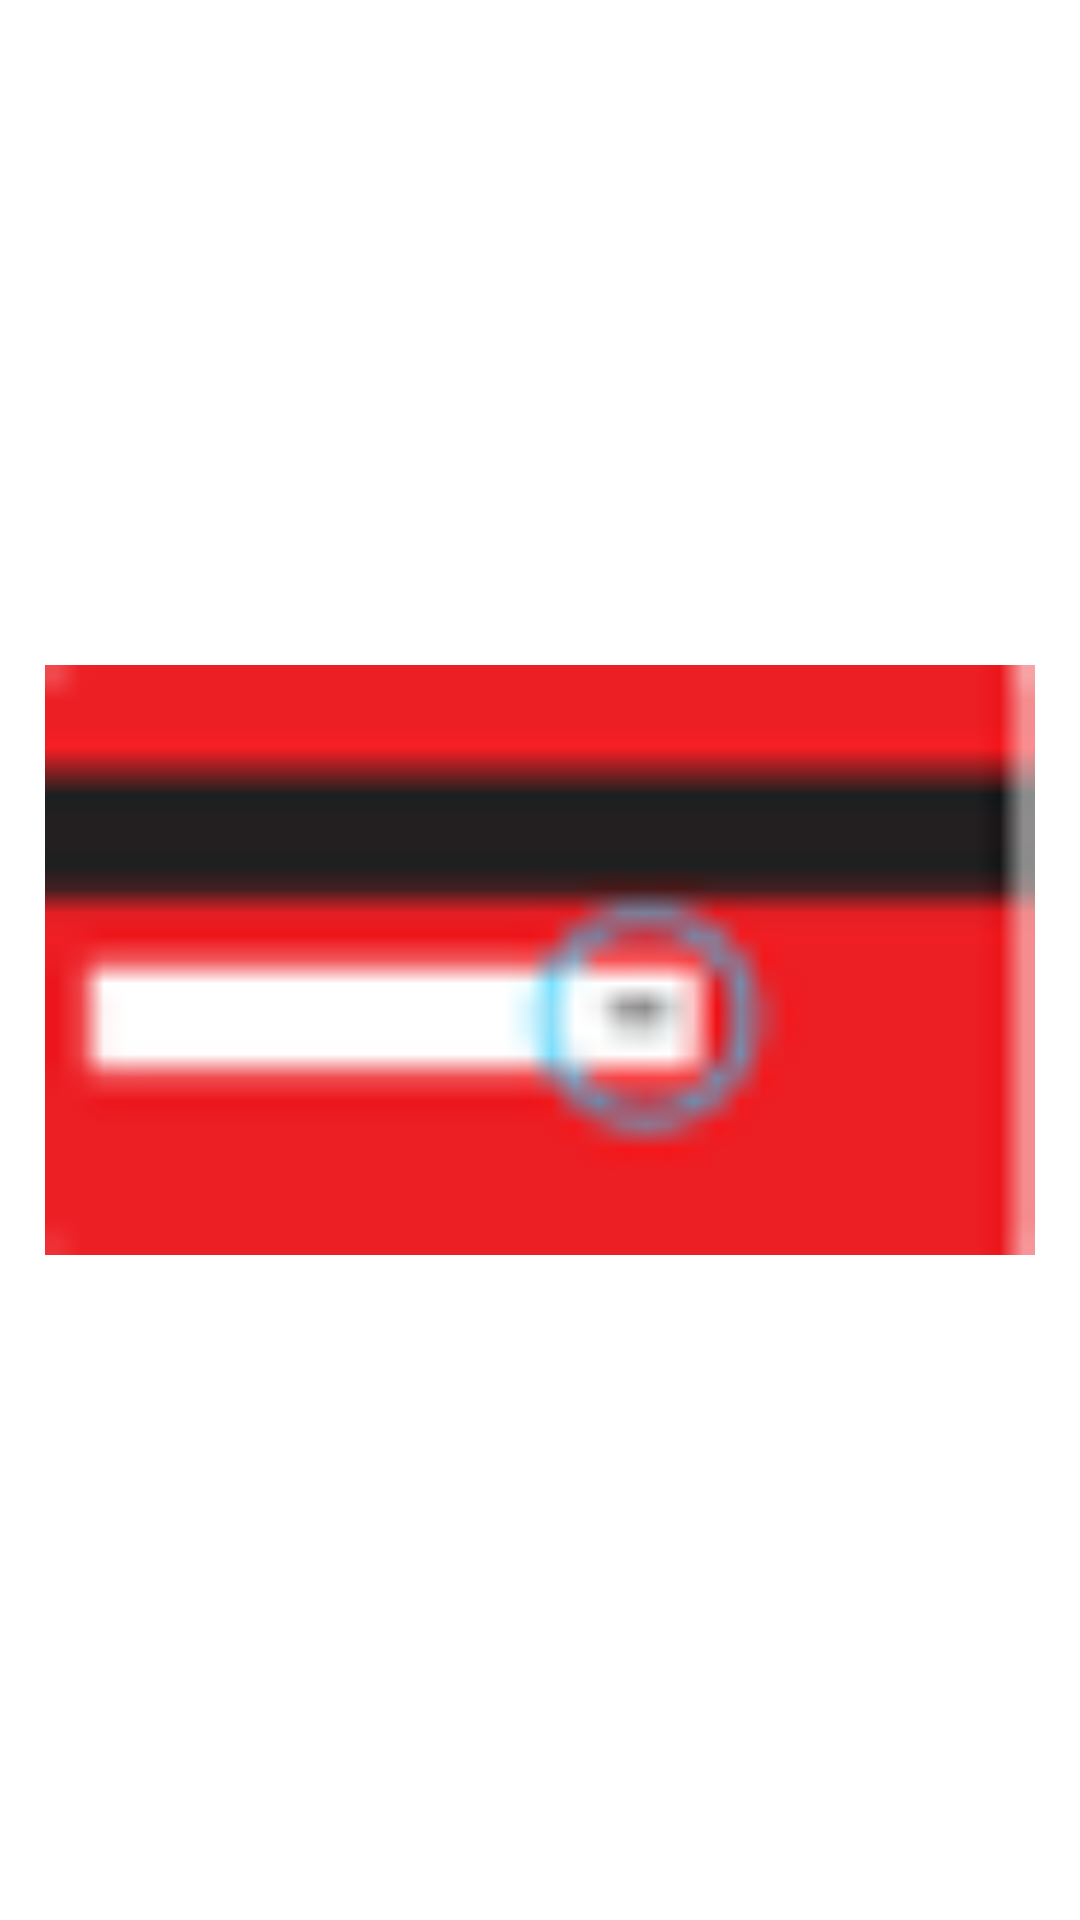

The Android layout XML behind this screen, and the referenced resources:
<!-- AndroidManifest.xml: application theme AppTheme -->
<!-- res/layout/function_item.xml -->
<?xml version="1.0" encoding="utf-8"?>
<LinearLayout xmlns:android="http://schemas.android.com/apk/res/android"
    android:orientation="vertical"
    android:background="#fff"
    android:layout_width="match_parent"
    android:layout_height="wrap_content">


    <ImageView
        android:src="@drawable/cvv2"
        android:layout_margin="15dp"
        android:layout_width="match_parent"
        android:layout_height="match_parent" />


    <TextView
        android:gravity="center"
        android:textSize="12dp"
        android:layout_marginBottom="10dp"
        android:id="@id/function_item"
        android:enabled="false"
        android:textColor="@color/black"
        android:text="@string/function_name"
        android:minLines="2"
        android:maxLines="2"
        android:layout_width="match_parent"
        android:layout_height="match_parent" />
</LinearLayout>
<!-- resources referenced by this layout -->
<resources>
  <color name="black">#000</color>
  <!-- drawable cvv2: png bitmap (drawable, 977 bytes) -->
  <string name="function_name">String here</string>
  <style name="AppTheme" parent="Theme.AppCompat.NoActionBar">
          <item name="colorPrimary">#3276b1</item>
          <item name="colorPrimaryDark">#3276b1</item>
          <item name="colorAccent">#3276b1</item>
      </style>
</resources>
